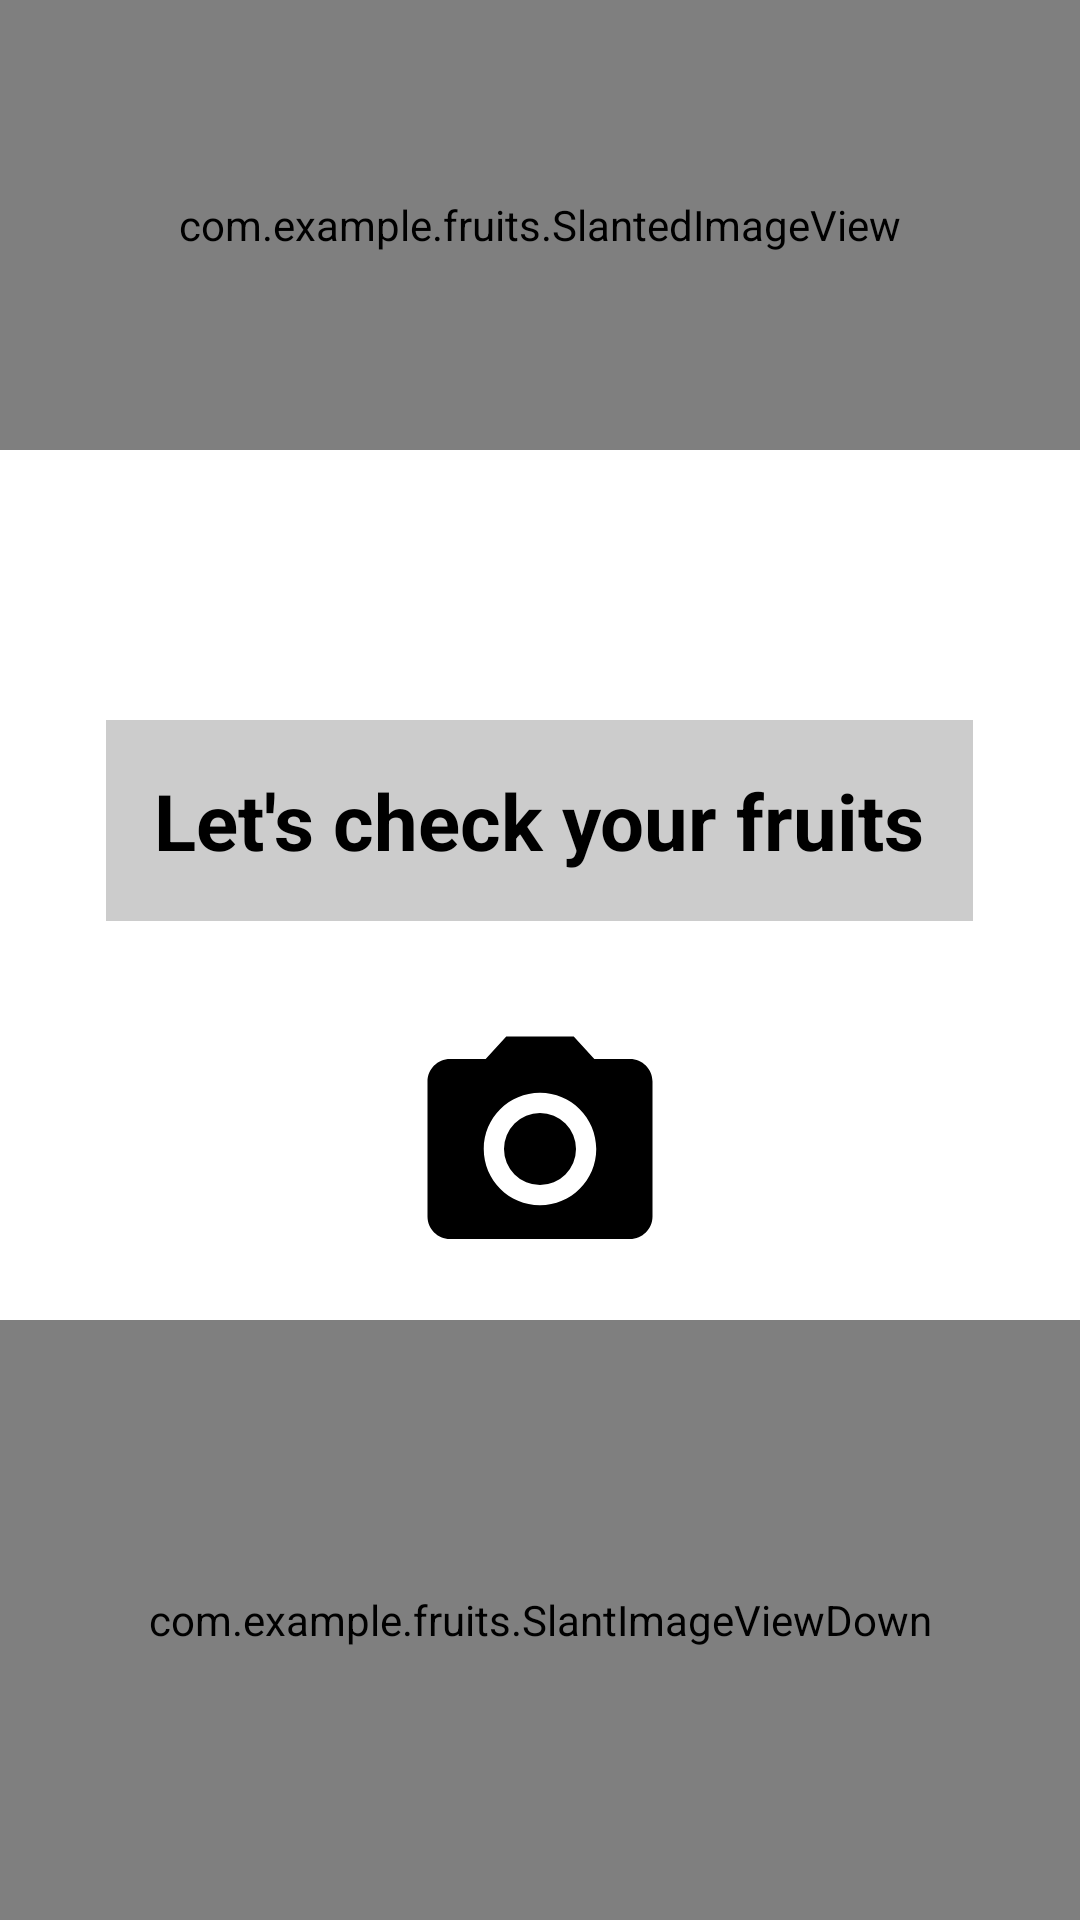

Produce the Android XML layout that renders to this screen, including the resource entries it uses.
<!-- AndroidManifest.xml: application theme Theme.Fruits -->
<!-- res/layout/activity_login.xml -->
<?xml version="1.0" encoding="utf-8"?>
<RelativeLayout xmlns:android="http://schemas.android.com/apk/res/android"
    xmlns:tools="http://schemas.android.com/tools"
    android:layout_width="match_parent"
    android:layout_height="match_parent"
    android:background="#FFFFFF">


    
    <com.example.fruits.SlantedImageView
        android:id="@+id/slantedImageView"
        android:layout_width="match_parent"
        android:layout_height="150dp"
        android:src="@drawable/fruits_for_opening_screen_down"
        tools:ignore="MissingClass" />

    
    <TextView
        android:layout_marginTop="90dp"
        android:id="@+id/textView"
        android:layout_width="wrap_content"
        android:layout_height="wrap_content"
        android:layout_below="@id/slantedImageView"
        android:layout_centerHorizontal="true"
        android:text="@string/title"
        android:textSize="26sp"
        android:background="#CCCCCC"
        android:padding="16dp"
        android:textStyle="bold"
        android:textColor="@color/black" />
    <LinearLayout
        android:layout_width="match_parent"
        android:layout_height="400dp"
        android:layout_centerHorizontal="true"
        android:layout_centerVertical="true"
        android:orientation="vertical">


        <androidx.camera.view.PreviewView
            android:layout_marginTop="40dp"
            android:id="@+id/previewView"
            android:layout_width="match_parent"
            android:layout_height="300dp"
            android:visibility="gone" />

        <Button
            android:id="@+id/stop"
            android:layout_width="100dp"
            android:layout_height="50dp"
            android:layout_below="@id/previewView"
            android:layout_alignParentRight="true"
            android:layout_marginRight="16dp"
            android:layout_marginTop="16dp"
            android:backgroundTint="#00FF00"
            android:text="@string/stop_camera"
            android:textSize="14sp"
            android:visibility="gone" />
        <TextView
            android:layout_width="wrap_content"
            android:layout_height="wrap_content"
            android:id="@+id/wait"
            android:text="@string/wait"
            android:textSize="20sp"
            android:layout_below="@id/previewView"
            android:layout_alignParentRight="true"
            android:layout_marginRight="16dp"
            android:layout_marginTop="16dp"
            android:visibility="gone"
            />


    </LinearLayout>
    
    <ImageButton
        android:id="@+id/cameraIcon"
        android:layout_width="120dp"
        android:layout_height="120dp"
        android:layout_below="@id/textView"
        android:layout_centerHorizontal="true"
        android:layout_marginTop="16dp"
        android:visibility="visible"
        android:background="@android:color/transparent"
        android:src="@drawable/camera"
        tools:ignore="SpeakableTextPresentCheck" />

    

    
    <com.example.fruits.SlantImageViewDown
        android:id="@+id/SlantImageViewDown"
        android:layout_width="match_parent"
        android:layout_height="200dp"
        android:layout_alignParentBottom="true"
        android:layout_marginBottom="0dp"
        android:src="@drawable/opaning_down"
        tools:ignore="MissingClass" />

</RelativeLayout>
<!-- resources referenced by this layout -->
<resources>
  <!-- drawable camera (drawable) -->
  <vector android:height="90dp" android:tint="#000000"
      android:viewportHeight="24" android:viewportWidth="24"
      android:width="90dp" xmlns:android="http://schemas.android.com/apk/res/android">
      <path android:fillColor="@android:color/white" android:pathData="M12,12m-3.2,0a3.2,3.2 0,1 1,6.4 0a3.2,3.2 0,1 1,-6.4 0"/>
      <path android:fillColor="@android:color/white" android:pathData="M9,2L7.17,4L4,4c-1.1,0 -2,0.9 -2,2v12c0,1.1 0.9,2 2,2h16c1.1,0 2,-0.9 2,-2L22,6c0,-1.1 -0.9,-2 -2,-2h-3.17L15,2L9,2zM12,17c-2.76,0 -5,-2.24 -5,-5s2.24,-5 5,-5 5,2.24 5,5 -2.24,5 -5,5z"/>
  </vector>
  <!-- drawable fruits_for_opening_screen_down: jpeg bitmap (drawable, 23352 bytes) -->
  <!-- drawable opaning_down: jpg bitmap (drawable, 14744 bytes) -->
  <string name="title">Let\'s check your fruits</string>
  <style name="Theme.Fruits" parent="Theme.MaterialComponents.DayNight.NoActionBar">        
          <item name="colorPrimary">@color/purple_500</item>
          <item name="colorPrimaryVariant">@color/purple_700</item>
          <item name="colorOnPrimary">@color/white</item>
          
          <item name="colorSecondary">@color/teal_200</item>
          <item name="colorSecondaryVariant">@color/teal_700</item>
          <item name="colorOnSecondary">@color/black</item>
          
          <item name="android:statusBarColor">?attr/colorPrimaryVariant</item>
          
      </style>
  <!-- not gathered from this repository: default colours our renderer supplied (Android Studio template values) -->
  <color name="purple_500">#FF6200EE</color>
  <color name="purple_700">#FF3700B3</color>
  <color name="teal_200">#FF03DAC5</color>
  <color name="teal_700">#FF018786</color>
  <color name="black">#FF000000</color>
  <color name="white">#FFFFFFFF</color>
</resources>
